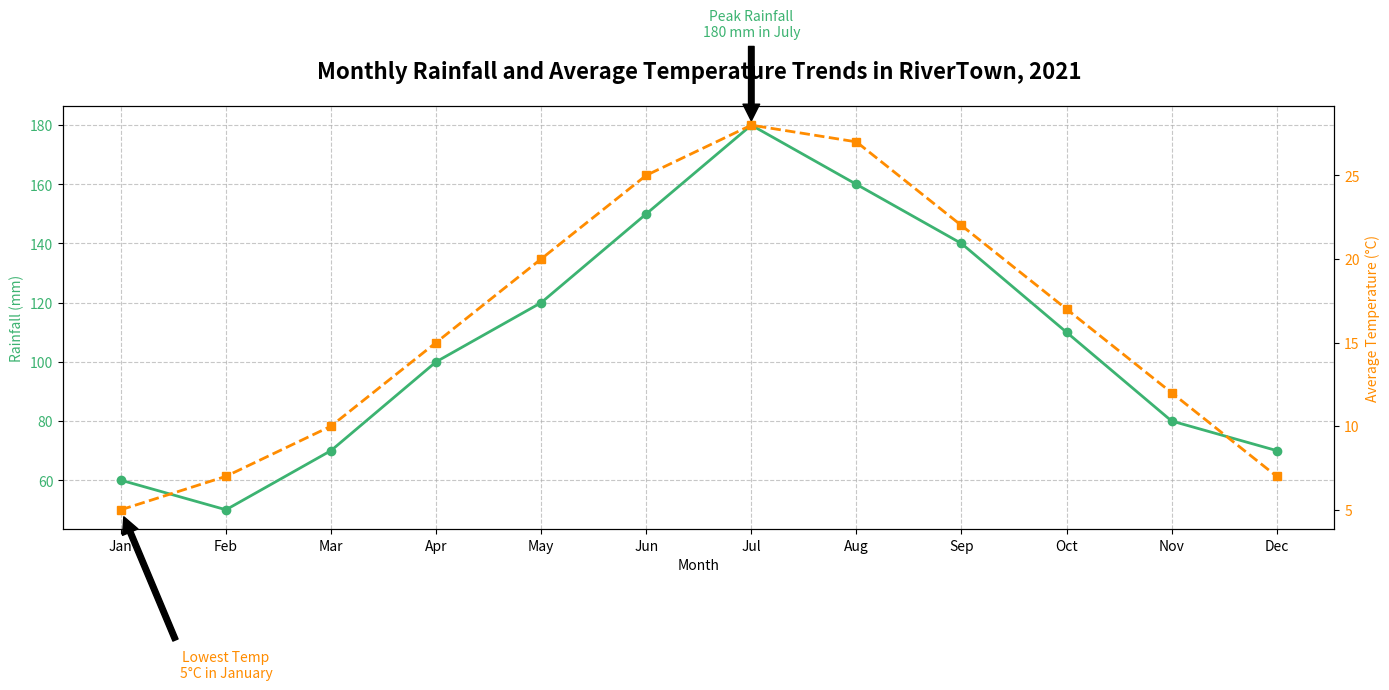

Source code (Python):
import matplotlib.pyplot as plt
import numpy as np

months = ["Jan", "Feb", "Mar", "Apr", "May", "Jun", "Jul", "Aug", "Sep", "Oct", "Nov", "Dec"]

rainfall = [60, 50, 70, 100, 120, 150, 180, 160, 140, 110, 80, 70]
avg_temperature = [5, 7, 10, 15, 20, 25, 28, 27, 22, 17, 12, 7]

fig, ax1 = plt.subplots(figsize=(14, 8))

# New color for rainfall
color_rainfall = 'mediumseagreen'
ax1.set_xlabel('Month')
ax1.set_ylabel('Rainfall (mm)', color=color_rainfall)
ax1.plot(months, rainfall, marker='o', linestyle='-', color=color_rainfall, linewidth=2, label='Monthly Rainfall')
ax1.tick_params(axis='y', labelcolor=color_rainfall)
ax1.set_title("Monthly Rainfall and Average Temperature Trends in RiverTown, 2021", fontsize=16, fontweight='bold', pad=20)

ax2 = ax1.twinx()

# New color for temperature
color_temperature = 'darkorange'
ax2.set_ylabel('Average Temperature (°C)', color=color_temperature)
ax2.plot(months, avg_temperature, marker='s', linestyle='--', color=color_temperature, linewidth=2, label='Average Temperature (°C)')
ax2.tick_params(axis='y', labelcolor=color_temperature)

ax1.grid(True, linestyle='--', alpha=0.7)

peak_rainfall_month = 'Jul'
peak_rainfall = rainfall[months.index(peak_rainfall_month)]
ax1.annotate('Peak Rainfall\n180 mm in July', xy=(peak_rainfall_month, peak_rainfall), xytext=(peak_rainfall_month, peak_rainfall+30),
             arrowprops=dict(facecolor='black', shrink=0.05),
             fontsize=10, ha='center', color=color_rainfall)

lowest_temp_month = 'Jan'
lowest_temp = avg_temperature[months.index(lowest_temp_month)]
ax2.annotate('Lowest Temp\n5°C in January', xy=(lowest_temp_month, lowest_temp), xytext=('Feb', lowest_temp-10),
             arrowprops=dict(facecolor='black', shrink=0.05),
             fontsize=10, ha='center', color=color_temperature)

fig.tight_layout()
plt.show()
